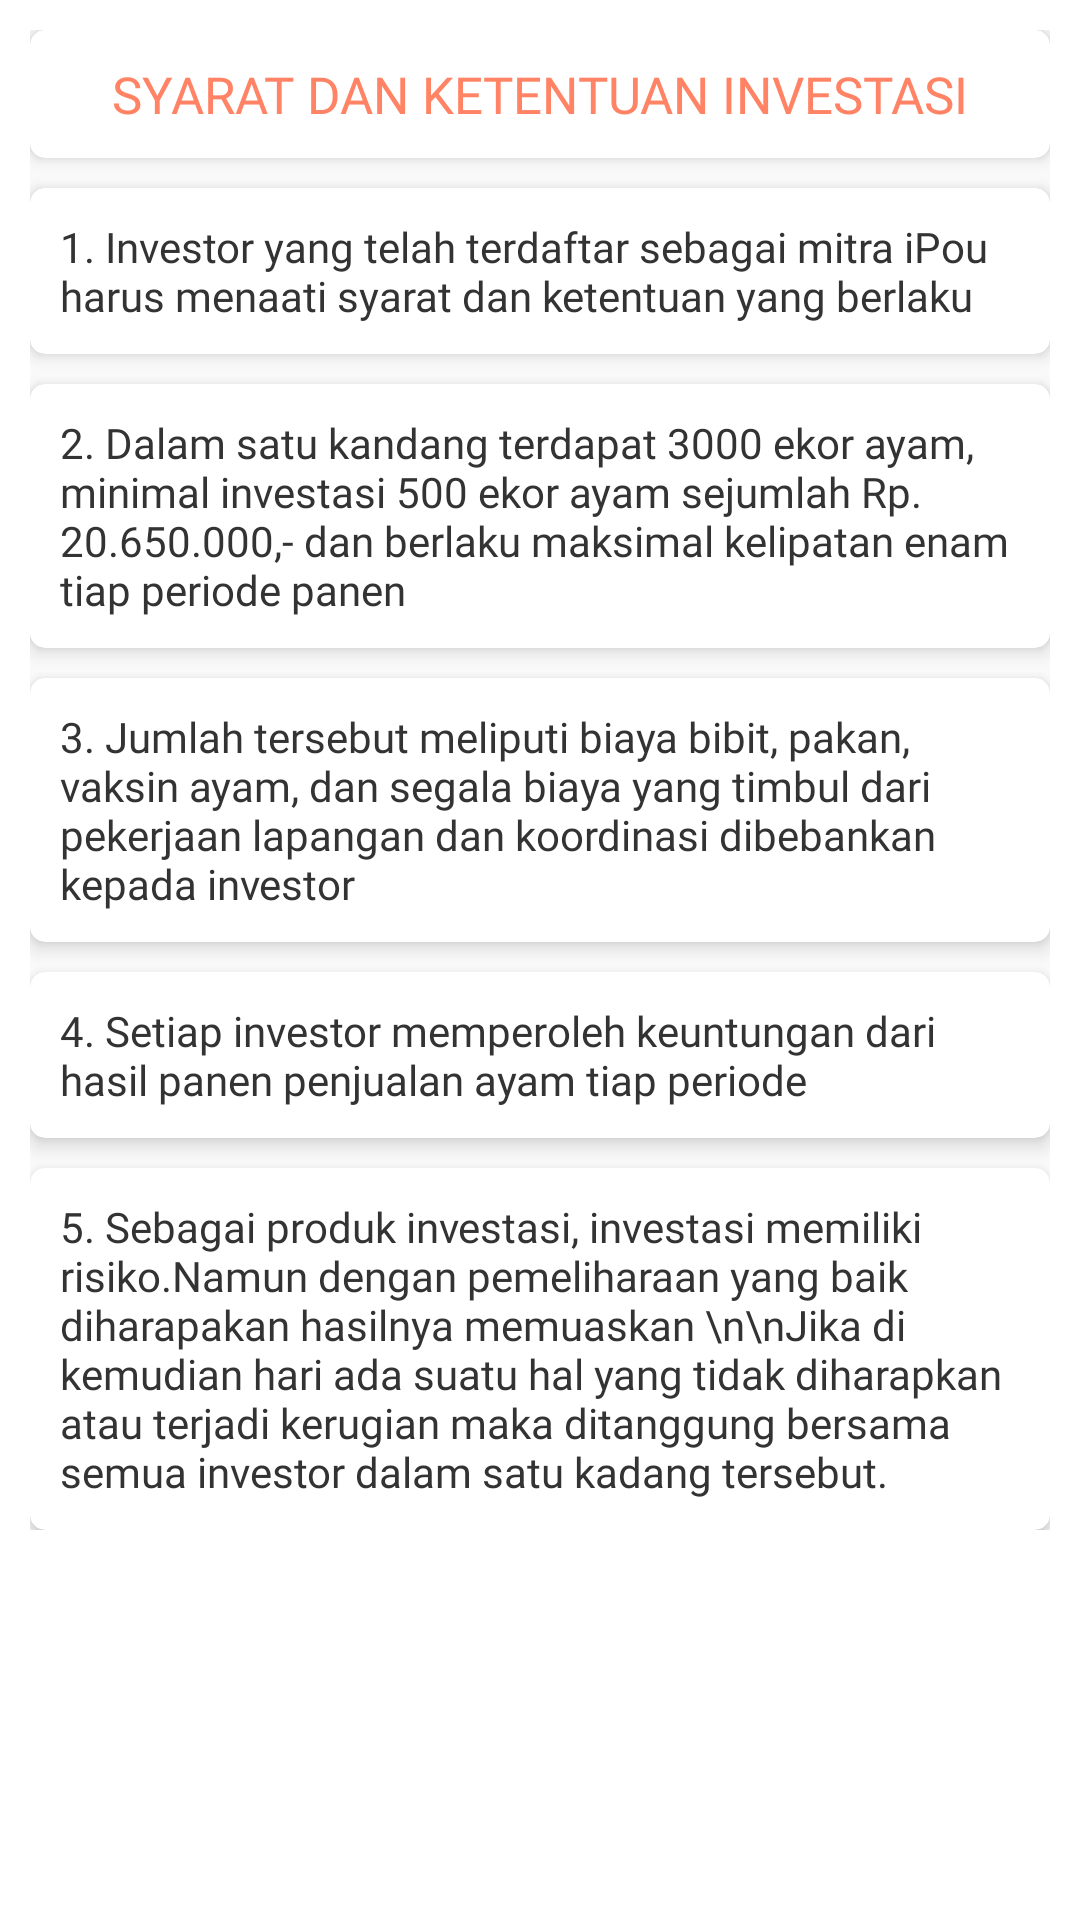

Reconstruct the res/layout file that produces this screen, plus the resources it refers to.
<!-- AndroidManifest.xml: application theme AppTheme -->
<!-- res/layout/fragment_mitra1.xml -->
<?xml version="1.0" encoding="utf-8"?>
<LinearLayout xmlns:android="http://schemas.android.com/apk/res/android"
    xmlns:app="http://schemas.android.com/apk/res-auto"
    xmlns:tools="http://schemas.android.com/tools"
    android:layout_width="match_parent"
    android:layout_height="match_parent"
    android:background="#fff"
    android:orientation="vertical"
    tools:context=".Mitra.Mitra1Fragment">

    <ScrollView
        android:layout_width="match_parent"
        android:layout_height="match_parent">

        <LinearLayout
            android:padding="10dp"
            android:background="#fff"
            android:layout_width="match_parent"
            android:layout_height="match_parent"
            android:orientation="vertical">


            <android.support.v7.widget.CardView
                android:layout_width="match_parent"
                android:layout_height="wrap_content"
                app:cardCornerRadius="5dp"
                app:cardElevation="5dp">

                <RelativeLayout
                    android:layout_width="match_parent"
                    android:layout_height="match_parent"
                    android:padding="10dp">

                    <TextView
                        android:layout_width="match_parent"
                        android:layout_height="wrap_content"
                        android:fontFamily="@font/nunito_bold"
                        android:text="Syarat dan Ketentuan Investasi"
                        android:textAlignment="center"
                        android:textAllCaps="true"
                        android:textColor="#ff8364"
                        android:textSize="17dp" />
                </RelativeLayout>
            </android.support.v7.widget.CardView>

            <android.support.v7.widget.CardView
                android:layout_width="match_parent"
                android:layout_height="wrap_content"
                android:layout_marginTop="10dp"
                app:cardCornerRadius="5dp"
                app:cardElevation="5dp">

                <RelativeLayout
                    android:layout_width="match_parent"
                    android:layout_height="match_parent"
                    android:padding="10dp">

                    <TextView
                        android:layout_width="match_parent"
                        android:layout_height="wrap_content"
                        android:fontFamily="@font/font_roboto"
                        android:text="1. Investor yang telah terdaftar sebagai mitra iPou harus menaati syarat dan ketentuan yang berlaku"
                        android:textColor="#333" />
                </RelativeLayout>
            </android.support.v7.widget.CardView>

            <android.support.v7.widget.CardView
                android:layout_width="match_parent"
                android:layout_height="wrap_content"
                android:layout_marginTop="10dp"
                app:cardCornerRadius="5dp"
                app:cardElevation="5dp">

                <RelativeLayout
                    android:layout_width="match_parent"
                    android:layout_height="match_parent"
                    android:padding="10dp">

                    <TextView
                        android:layout_width="match_parent"
                        android:layout_height="wrap_content"
                        android:fontFamily="@font/font_roboto"
                        android:text="2. Dalam satu kandang terdapat 3000 ekor ayam, minimal investasi 500 ekor ayam sejumlah Rp. 20.650.000,- dan berlaku maksimal kelipatan enam tiap periode panen"
                        android:textColor="#333" />
                </RelativeLayout>
            </android.support.v7.widget.CardView>

            <android.support.v7.widget.CardView
                android:layout_width="match_parent"
                android:layout_height="wrap_content"
                android:layout_marginTop="10dp"
                app:cardCornerRadius="5dp"
                app:cardElevation="5dp">

                <RelativeLayout
                    android:layout_width="match_parent"
                    android:layout_height="match_parent"
                    android:padding="10dp">

                    <TextView
                        android:layout_width="match_parent"
                        android:layout_height="wrap_content"
                        android:fontFamily="@font/font_roboto"
                        android:text="3. Jumlah tersebut meliputi biaya bibit, pakan, vaksin ayam, dan segala biaya yang timbul dari pekerjaan lapangan dan koordinasi dibebankan kepada investor"
                        android:textColor="#333" />
                </RelativeLayout>
            </android.support.v7.widget.CardView>

            <android.support.v7.widget.CardView
                android:layout_width="match_parent"
                android:layout_height="wrap_content"
                android:layout_marginTop="10dp"
                app:cardCornerRadius="5dp"
                app:cardElevation="5dp">

                <RelativeLayout
                    android:layout_width="match_parent"
                    android:layout_height="match_parent"
                    android:padding="10dp">

                    <TextView
                        android:layout_width="match_parent"
                        android:layout_height="wrap_content"
                        android:fontFamily="@font/font_roboto"
                        android:text="4. Setiap investor memperoleh keuntungan dari hasil panen penjualan ayam tiap periode"
                        android:textColor="#333" />
                </RelativeLayout>
            </android.support.v7.widget.CardView>

            <android.support.v7.widget.CardView
                android:layout_width="match_parent"
                android:layout_height="wrap_content"
                android:layout_marginTop="10dp"
                app:cardCornerRadius="5dp"
                app:cardElevation="5dp">

                <RelativeLayout
                    android:layout_width="match_parent"
                    android:layout_height="match_parent"
                    android:padding="10dp">

                    <TextView
                        android:layout_width="match_parent"
                        android:layout_height="wrap_content"
                        android:fontFamily="@font/font_roboto"
                        android:text="5. Sebagai produk investasi, investasi memiliki risiko.Namun dengan pemeliharaan yang baik diharapakan hasilnya memuaskan \n\nJika di kemudian hari ada suatu hal yang tidak diharapkan atau terjadi kerugian maka ditanggung bersama semua investor dalam satu kadang tersebut."
                        android:textColor="#333" />
                </RelativeLayout>
            </android.support.v7.widget.CardView>
        </LinearLayout>
    </ScrollView>
</LinearLayout>
<!-- resources referenced by this layout -->
<resources>
  <style name="AppTheme" parent="Theme.AppCompat.Light.NoActionBar">
          
          <item name="colorPrimary">@color/colorPrimary</item>
          <item name="colorPrimaryDark">@color/colorPrimaryDark</item>
          <item name="colorAccent">@color/colorAccent</item>
      </style>
  <color name="colorPrimary">#ff8364</color>
  <color name="colorPrimaryDark">#ff8364</color>
  <color name="colorAccent">#ff8364</color>
</resources>
